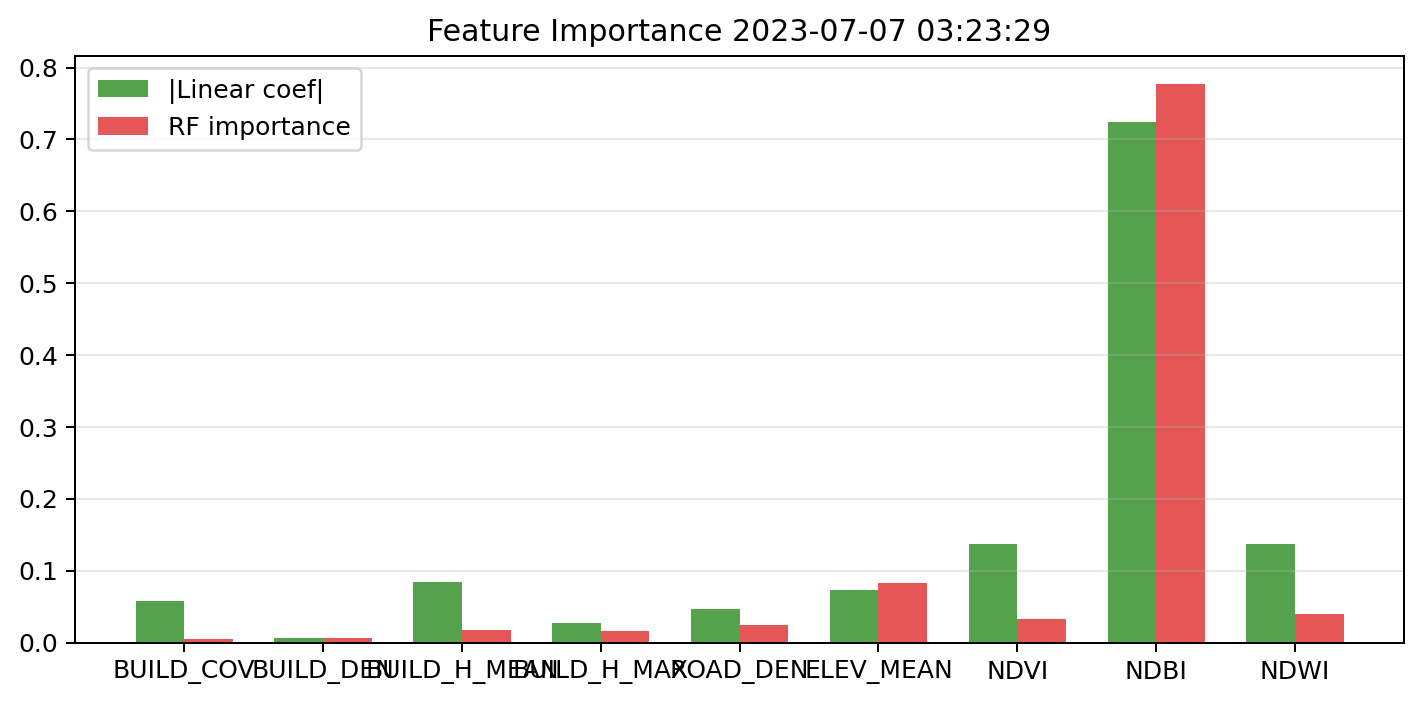

Source data for this figure (header and first rows):
feature, linear_abs_standardized_coefficient, random_forest_importance, permutation_importance, vif
BUILD_COV, 0.05785, 0.005142, 0.0005746, 3.047
BUILD_DEN, 0.005668, 0.005799, 0.001304, 3.05
BUILD_H_MEAN, 0.08422, 0.01727, 0.01142, 34.46
BUILD_H_MAX, 0.02781, 0.01565, 0.005907, 39.5
ROAD_DEN, 0.04632, 0.02411, 0.008795, 1.116
ELEV_MEAN, 0.07371, 0.08211, 0.09493, 1.059
NDVI, 0.1373, 0.03223, 0.02874, 21.65
NDBI, 0.7244, 0.7774, 0.8313, 3.666
NDWI, 0.1375, 0.04028, 0.05648, 16.85
